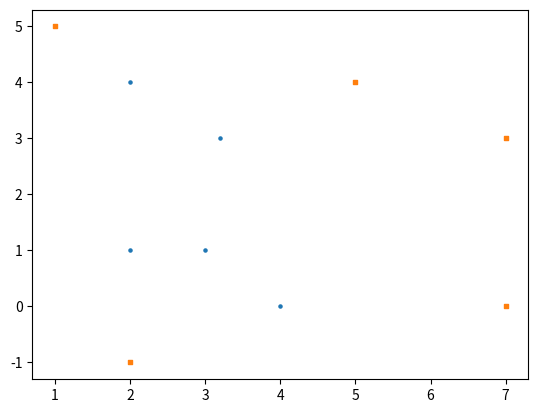

Reproduce this figure in Python.
__author__ = "Dmitry E. Kislov"
__created__ = "26.12.2018"
__email__ = "kislov@easydan.com"


def graham_convex_hull(array):
    """Graham's scan for convex hull of a set of 2D points

       This algorithm is named after Ronald Graham, who published the original
       algorithm in 1972.

    **Parameters**

        :param array: an array of points [(x1, y1), (x2, y2), ..., (xN, yN)]
        :type array: list
        :rtype: list
        :returns: convex hull presented as a list of points


    **References**

        Graham, R.L. (1972). "An Efficient Algorithm for Determining the Convex
        Hull of a Finite Planar Set" (PDF). Information Processing Letters. 1:
        132–133. doi:10.1016/0020-0190(72)90045-2
    """
    import math

    EPS = 1.0e-15  # very small number, epsilon1 value
    # the lesser numbers are treated as zero

    if len(array) < 3:
        raise Exception("Input array should have length greater or equal 3.")

    # helper function
    cross_product = lambda p, q: p[0] * q[1] - q[0] * p[1]

    # Additionally, one could perform checking for collinearity here
    if len(array) == 3:
        return array

    # get min index
    ys = list(map(lambda x: x[-1], array))
    y_min_ind = ys.index(min(ys))
    xmin, ymin = array[y_min_ind]

    # create array of angles
    angles = list()
    for x, y in array:
        if abs(x - xmin) > EPS:
            angles.append(math.atan((y - ymin) / (x - xmin)))
        elif abs(x - xmin) < EPS and abs(y - ymin) < EPS:
            angles.append(0.0)
        else:
            angles.append(math.pi / 2.0)

        if angles[-1] < -EPS:
            # ensure that all atan values are in [0, pi]
            angles[-1] = math.pi - angles[-1]

    # sorting array of angles
    angles_sorted_inds = sorted(range(len(angles)), key=lambda k: angles[k])

    sorted_array = [array[j] for j in angles_sorted_inds]
    stack = list()
    stack.append(sorted_array[0])
    stack.append(sorted_array[1])
    for i in range(2, len(array)):
        c, p, q = stack[-2], stack[-1], sorted_array[i]
        cross_value = cross_product([p[0] - c[0], p[1] - c[1]],
                                    [q[0] - c[0], q[1] - c[1]])
        while len(stack) >= 2 and cross_value <= -EPS:
            stack.pop()
            c, p, q = stack[-2], stack[-1], sorted_array[i]
            cross_value = cross_product([p[0] - c[0], p[1] - c[1]],
                                        [q[0] - c[0], q[1] - c[1]])
        stack.append(q)
    return stack


if __name__ == '__main__':
    test_data = [(2, 4), (1, 5), (2, -1), (7, 3), (5, 4), (2, 1), (7, 0),
                 (3, 1), (4, 0), (3.2, 3)]
    try:
        import matplotlib.pyplot as plt
    except ImportError:
        plt = None

    if plt:
        print("Lets gonna do some visualization here... ")
        plt.scatter(*zip(*test_data), s=5, marker='o')
        chull = graham_convex_hull(test_data)
        plt.scatter(*zip(*chull), s=10, marker='s')
        plt.show()

    print("=" * 40)
    print("Graham's convex hull is: ", graham_convex_hull(test_data))
    print("=" * 40)
